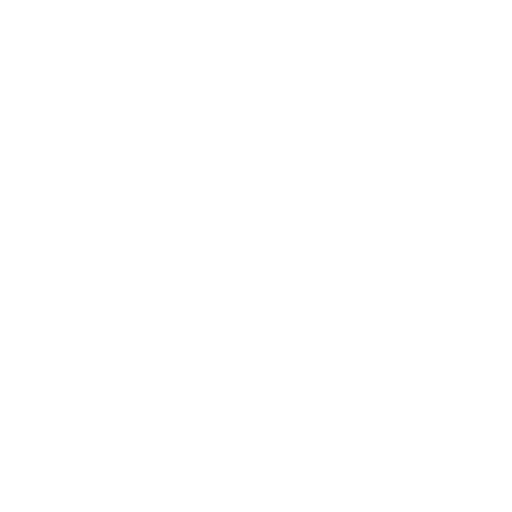
t = 0.00 s
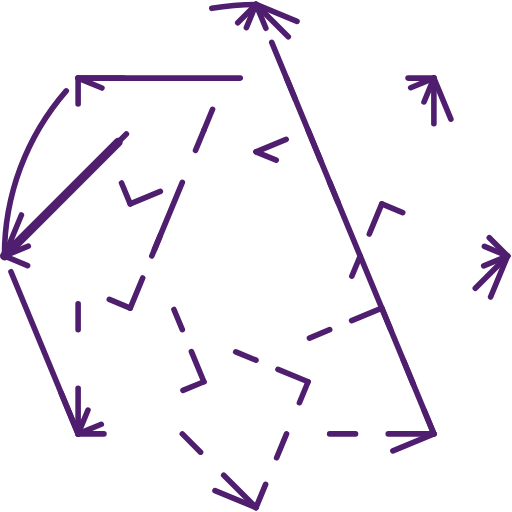
t = 0.59 s
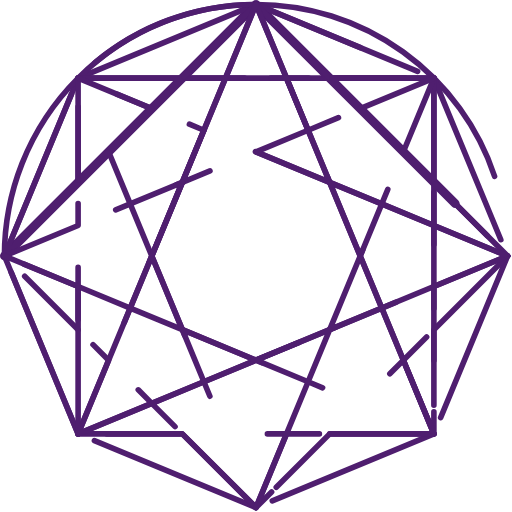
t = 1.18 s
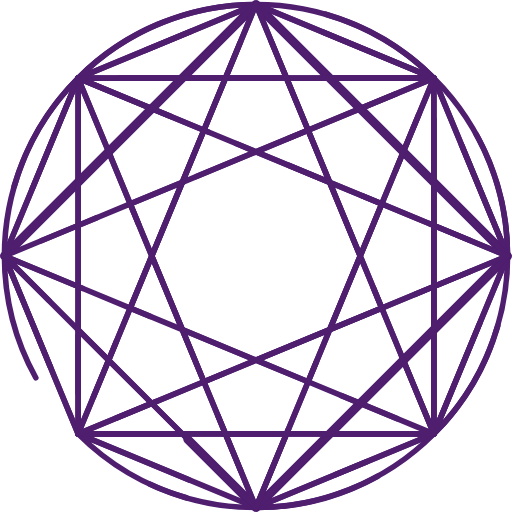
t = 1.76 s
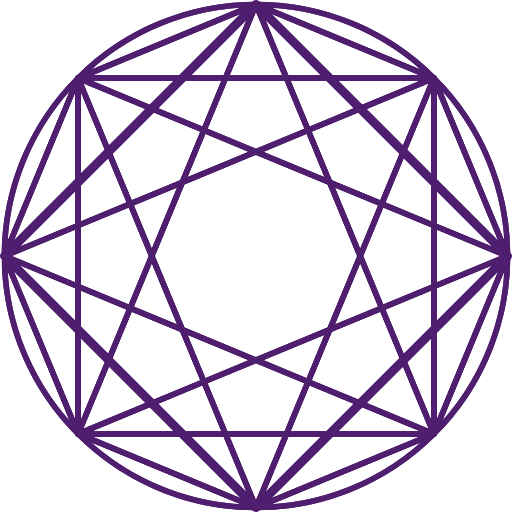
t = 2.35 s
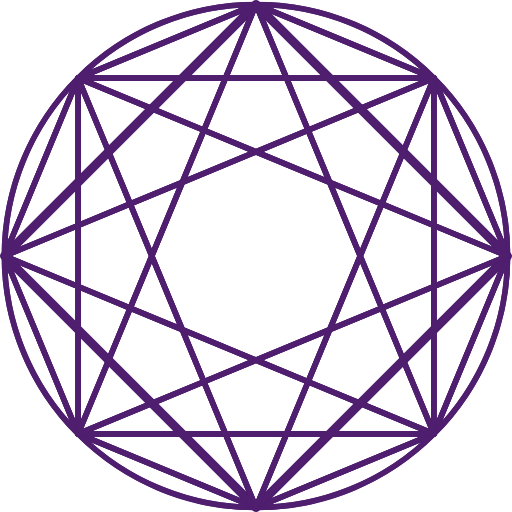
t = 2.50 s

The animated SVG that drew these frames (rendered in a browser with its animation timeline set to each time). Animation: 2 CSS @keyframes rules; one cycle of 2.50 s.

<?xml version="1.0" encoding="UTF-8" standalone="no"?>
<!--?xml version="1.0" encoding="UTF-8" standalone="no"?-->

<!-- Creator: CorelDRAW 2021 (64-Bit) -->

<svg
   xml:space="preserve"
   width="77.541031mm"
   height="77.541031mm"
   version="1.1"
   style="clip-rule:evenodd;fill-rule:evenodd"
   viewBox="0 0 7754.1028 7754.1028"
   id="svg66"
   sodipodi:docname="logo-aksara-mono_animated.svg"
   inkscape:version="1.3.1 (91b66b0783, 2023-11-16)"
   xmlns:inkscape="http://www.inkscape.org/namespaces/inkscape"
   xmlns:sodipodi="http://sodipodi.sourceforge.net/DTD/sodipodi-0.dtd"
   xmlns="http://www.w3.org/2000/svg"
   xmlns:svg="http://www.w3.org/2000/svg"><sodipodi:namedview
   id="namedview1"
   pagecolor="#ffffff"
   bordercolor="#111111"
   borderopacity="1"
   inkscape:showpageshadow="0"
   inkscape:pageopacity="0"
   inkscape:pagecheckerboard="1"
   inkscape:deskcolor="#d1d1d1"
   inkscape:zoom="2.7979811"
   inkscape:cx="132.95301"
   inkscape:cy="132.95301"
   inkscape:window-width="1920"
   inkscape:window-height="1051"
   inkscape:window-x="-9"
   inkscape:window-y="-9"
   inkscape:window-maximized="1"
   inkscape:current-layer="Layer_x0020_1"
   inkscape:document-units="mm" />
 <defs
   id="defs1">
  <style
   type="text/css"
   id="style1">

    .str0 {stroke:#4F1E6F;stroke-width:84.67;stroke-linecap:round;stroke-linejoin:round;stroke-miterlimit:22.9256}
    .fil0 {fill:none}
    .fil4 {fill:#80F5FE}
    .fil3 {fill:#A0A7F8}
    .fil1 {fill:#AA58D6}
    .fil5 {fill:#B7EFF0}
    .fil2 {fill:#CB88F2}
    .fil6 {fill:#F2F1B9}
    .fil7 {fill:#FFC495}

  </style>
 </defs>
 <g
   id="Layer_x0020_1"
   transform="translate(-712.56886,-712.57844)"
   inkscape:label="Layer 1"
   inkscape:groupmode="layer">
  <metadata
   id="CorelCorpID_0Corel-Layer" />
  <g
   id="_2947898846800"
   style="fill:none"
   transform="translate(356.29861,356.2986)">
   <g
   id="g3"
   style="fill:none">
    <path
   class="fil0 str0 IeImQHIr_0"
   width="5388.15"
   height="5388.15"
   id="rect1"
   style="fill:none"
   d="M 1539.24,1539.26 H 6927.39 V 6927.41 H 1539.24 Z" />
    <path
   class="fil0 str0 IeImQHIr_1"
   transform="matrix(1.11197,-1.11197,1.12795,1.12795,423.322,4233.33)"
   width="3426.35"
   height="3377.81"
   id="rect2"
   style="fill:none"
   d="M 0,0 H 3426.35 V 3377.81 H 0 Z" />
    <path
   class="fil0 str0 IeImQHIr_2"
   id="polygon2"
   style="fill:none"
   d="M 1539.25,6927.41 423.33,4233.33 1539.25,1539.26 4233.33,423.33 6927.4,1539.26 8043.33,4233.33 6927.4,6927.41 4233.33,8043.33 Z" />
    <path
   class="fil0 str0 IeImQHIr_3"
   id="polygon3"
   style="fill:none"
   d="M 6927.4,6927.41 4233.33,423.33 1539.25,6927.41 8043.33,4233.33 1539.25,1539.26 4233.33,8043.33 6927.4,1539.26 423.33,4233.33 Z" />
    <path
   class="fil0 str0 IeImQHIr_4"
   id="circle3"
   style="fill:none"
   d="m 423.33,4233.33 a 3810,3810 0 1 1 7620,0 3810,3810 0 1 1 -7620,0" />
   </g>
   <path
   class="fil1 str0 IeImQHIr_5"
   d="m 4233.33,423.33 c -1052.1,0 -2004.61,426.45 -2694.08,1115.93 z"
   id="path3"
   style="fill:none" />
   <path
   class="fil1 str0 IeImQHIr_6"
   d="M 4233.33,423.33 6927.41,1539.25 C 6237.94,849.78 5285.43,423.33 4233.33,423.33 Z"
   id="path4"
   style="fill:none" />
   <path
   class="fil1 str0 IeImQHIr_7"
   d="M 423.33,4233.33 1539.25,1539.26 C 849.78,2228.73 423.33,3181.23 423.33,4233.33 Z"
   id="path5"
   style="fill:none" />
   <path
   class="fil1 str0 IeImQHIr_8"
   d="M 1539.25,6927.41 423.33,4233.33 c 0,1052.1 426.45,2004.6 1115.92,2694.08 z"
   id="path6"
   style="fill:none" />
   <path
   class="fil1 str0 IeImQHIr_9"
   d="M 4233.33,8043.33 1539.25,6927.4 c 689.47,689.48 1641.98,1115.93 2694.08,1115.93 z"
   id="path7"
   style="fill:none" />
   <path
   class="fil1 str0 IeImQHIr_10"
   d="M 6927.4,6927.41 4233.33,8043.33 c 1052.1,0 2004.6,-426.45 2694.07,-1115.92 z"
   id="path8"
   style="fill:none" />
   <path
   class="fil1 str0 IeImQHIr_11"
   d="M 8043.33,4233.33 6927.4,6927.41 C 7616.88,6237.94 8043.33,5285.43 8043.33,4233.33 Z"
   id="path9"
   style="fill:none" />
   <path
   class="fil1 str0 IeImQHIr_12"
   d="m 6927.4,1539.26 1115.93,2694.07 c 0,-1052.1 -426.45,-2004.61 -1115.93,-2694.07 z"
   id="path10"
   style="fill:none" />
   <path
   class="fil2 str0 IeImQHIr_13"
   id="polygon10"
   style="fill:none"
   d="M 1539.25,6927.41 V 5349.25 L 423.33,4233.33 Z" />
   <path
   class="fil2 str0 IeImQHIr_14"
   id="polygon11"
   style="fill:none"
   d="M 423.33,4233.33 1539.25,3117.41 V 1539.26 Z" />
   <path
   class="fil2 str0 IeImQHIr_15"
   id="polygon12"
   style="fill:none"
   d="M 1539.25,1539.26 H 3117.4 L 4233.33,423.33 Z" />
   <path
   class="fil2 str0 IeImQHIr_16"
   id="polygon13"
   style="fill:none"
   d="m 4233.33,423.33 1115.93,1115.93 1578.15,-0.01 z" />
   <path
   class="fil2 str0 IeImQHIr_17"
   id="polygon14"
   style="fill:none"
   d="M 6927.4,1539.26 V 3117.4 l 1115.93,1115.93 z" />
   <path
   class="fil2 str0 IeImQHIr_18"
   id="polygon15"
   style="fill:none"
   d="M 8043.33,4233.33 6927.4,5349.26 v 1578.15 z" />
   <path
   class="fil2 str0 IeImQHIr_19"
   id="polygon16"
   style="fill:none"
   d="M 6927.4,6927.41 H 5349.25 L 4233.33,8043.33 Z" />
   <path
   class="fil2 str0 IeImQHIr_20"
   id="polygon17"
   style="fill:none"
   d="M 4233.33,8043.33 3117.41,6927.41 1539.25,6927.4 Z" />
   <path
   class="fil3 str0 IeImQHIr_21"
   id="polygon18"
   style="fill:none"
   d="M 1539.25,6927.41 H 3117.41 L 2655.18,6465.18 Z" />
   <path
   class="fil3 str0 IeImQHIr_22"
   id="polygon19"
   style="fill:none"
   d="M 1539.25,6927.41 2001.48,5811.48 1539.25,5349.25 Z" />
   <path
   class="fil3 str0 IeImQHIr_23"
   id="polygon20"
   style="fill:none"
   d="M 3117.41,6927.41 4233.33,8043.33 3771.1,6927.41 Z" />
   <path
   class="fil3 str0 IeImQHIr_24"
   id="polygon21"
   style="fill:none"
   d="M 4695.56,6927.41 4233.33,8043.33 5349.25,6927.41 Z" />
   <path
   class="fil3 str0 IeImQHIr_25"
   id="polygon22"
   style="fill:none"
   d="M 5349.25,6927.41 H 6927.4 L 5811.48,6465.18 Z" />
   <path
   class="fil3 str0 IeImQHIr_26"
   id="polygon23"
   style="fill:none"
   d="M 6465.17,5811.49 6927.4,6927.41 V 5349.26 Z" />
   <path
   class="fil3 str0 IeImQHIr_27"
   id="polygon24"
   style="fill:none"
   d="M 1539.25,5349.25 V 4695.56 L 423.33,4233.33 Z" />
   <path
   class="fil3 str0 IeImQHIr_28"
   id="polygon25"
   style="fill:none"
   d="M 423.33,4233.33 1539.25,3771.1 v -653.69 z" />
   <path
   class="fil3 str0 IeImQHIr_29"
   id="polygon26"
   style="fill:none"
   d="m 1539.25,1539.26 v 1578.15 l 462.23,-462.23 z" />
   <path
   class="fil3 str0 IeImQHIr_30"
   id="polygon27"
   style="fill:none"
   d="m 1539.25,1539.26 1115.92,462.23 462.23,-462.23 z" />
   <path
   class="fil3 str0 IeImQHIr_31"
   id="polygon28"
   style="fill:none"
   d="M 4233.33,423.33 3117.4,1539.26 h 653.69 z" />
   <path
   class="fil3 str0 IeImQHIr_32"
   id="polygon29"
   style="fill:none"
   d="m 4233.33,423.33 462.23,1115.93 h 653.7 z" />
   <path
   class="fil3 str0 IeImQHIr_33"
   id="polygon30"
   style="fill:none"
   d="m 6927.41,1539.25 -1578.15,0.01 462.23,462.23 z" />
   <path
   class="fil3 str0 IeImQHIr_34"
   id="polygon31"
   style="fill:none"
   d="M 6927.4,1539.26 6465.17,2655.17 6927.4,3117.4 Z" />
   <path
   class="fil3 str0 IeImQHIr_35"
   id="polygon32"
   style="fill:none"
   d="M 8043.33,4233.33 6927.4,3117.4 v 653.7 z" />
   <path
   class="fil3 str0 IeImQHIr_36"
   id="polygon33"
   style="fill:none"
   d="M 8043.33,4233.33 6927.4,4695.57 v 653.69 z" />
   <path
   class="fil4 str0 IeImQHIr_37"
   id="polygon34"
   style="fill:none"
   d="M 2001.48,2655.18 2655.17,2001.49 1539.25,1539.26 Z" />
   <path
   class="fil4 str0 IeImQHIr_38"
   id="polygon35"
   style="fill:none"
   d="m 4233.33,423.33 -462.24,1115.93 h 924.47 z" />
   <path
   class="fil4 str0 IeImQHIr_39"
   id="polygon36"
   style="fill:none"
   d="m 6927.41,1539.25 -1115.92,462.24 653.68,653.68 z" />
   <path
   class="fil4 str0 IeImQHIr_40"
   id="polygon37"
   style="fill:none"
   d="M 8043.33,4233.33 6927.4,3771.1 v 924.47 z" />
   <path
   class="fil4 str0 IeImQHIr_41"
   id="polygon38"
   style="fill:none"
   d="M 6927.4,6927.41 6465.17,5811.49 5811.48,6465.18 Z" />
   <path
   class="fil4 str0 IeImQHIr_42"
   id="polygon39"
   style="fill:none"
   d="M 4233.33,8043.33 4695.56,6927.41 H 3771.1 Z" />
   <path
   class="fil4 str0 IeImQHIr_43"
   id="polygon40"
   style="fill:none"
   d="m 1539.25,6927.41 1115.93,-462.23 -653.69,-653.7 z" />
   <path
   class="fil4 str0 IeImQHIr_44"
   id="polygon41"
   style="fill:none"
   d="m 423.33,4233.33 1115.92,462.23 V 3771.1 Z" />
   <path
   class="fil4 str0 IeImQHIr_45"
   id="polygon42"
   style="fill:none"
   d="m 4695.56,1539.26 326.85,789.07 789.08,-326.84 -462.23,-462.23 z" />
   <path
   class="fil4 str0 IeImQHIr_46"
   id="polygon43"
   style="fill:none"
   d="m 3444.25,2328.34 326.84,-789.08 H 3117.4 l -462.23,462.23 z" />
   <path
   class="fil4 str0 IeImQHIr_47"
   id="polygon44"
   style="fill:none"
   d="m 2328.33,3444.25 -326.85,-789.07 -462.23,462.23 v 653.69 z" />
   <path
   class="fil4 str0 IeImQHIr_48"
   id="polygon45"
   style="fill:none"
   d="m 2328.33,5022.41 -789.08,-326.85 v 653.69 l 462.24,462.23 z" />
   <path
   class="fil4 str0 IeImQHIr_49"
   id="polygon46"
   style="fill:none"
   d="m 3444.25,6138.33 -789.07,326.85 462.23,462.23 h 653.69 z" />
   <path
   class="fil4 str0 IeImQHIr_50"
   id="polygon47"
   style="fill:none"
   d="m 5022.41,6138.33 -326.85,789.08 h 653.69 l 462.23,-462.23 z" />
   <path
   class="fil4 str0 IeImQHIr_51"
   id="polygon48"
   style="fill:none"
   d="m 6138.32,5022.41 326.85,789.08 462.23,-462.23 v -653.69 z" />
   <path
   class="fil4 str0 IeImQHIr_52"
   id="polygon49"
   style="fill:none"
   d="M 6138.33,3444.25 6927.4,3771.1 V 3117.4 L 6465.17,2655.17 Z" />
   <path
   class="fil5 str0 IeImQHIr_53"
   id="polygon50"
   style="fill:none"
   d="m 4233.33,2655.18 789.08,-326.85 -326.85,-789.07 h -924.47 l -326.84,789.08 z" />
   <path
   class="fil5 str0 IeImQHIr_54"
   id="polygon51"
   style="fill:none"
   d="m 5022.41,2328.33 326.84,789.08 789.08,326.84 326.84,-789.08 -653.68,-653.68 z" />
   <path
   class="fil5 str0 IeImQHIr_55"
   id="polygon52"
   style="fill:none"
   d="m 6138.33,3444.25 -326.85,789.08 326.84,789.08 789.08,-326.84 V 3771.1 Z" />
   <path
   class="fil5 str0 IeImQHIr_56"
   id="polygon53"
   style="fill:none"
   d="m 6138.32,5022.41 -789.07,326.84 -326.84,789.08 789.07,326.85 653.69,-653.69 z" />
   <path
   class="fil5 str0 IeImQHIr_57"
   id="polygon54"
   style="fill:none"
   d="m 5022.41,6138.33 -789.08,-326.84 -789.08,326.84 326.85,789.08 h 924.46 z" />
   <path
   class="fil5 str0 IeImQHIr_58"
   id="polygon55"
   style="fill:none"
   d="m 3444.25,6138.33 -326.84,-789.08 -789.08,-326.84 -326.84,789.07 653.69,653.7 z" />
   <path
   class="fil5 str0 IeImQHIr_59"
   id="polygon56"
   style="fill:none"
   d="m 2328.33,5022.41 326.84,-789.08 -326.84,-789.08 -789.08,326.85 v 924.46 z" />
   <path
   class="fil5 str0 IeImQHIr_60"
   id="polygon57"
   style="fill:none"
   d="m 2328.33,3444.25 789.08,-326.84 326.84,-789.07 -789.08,-326.85 -653.69,653.69 z" />
   <path
   class="fil6 str0 IeImQHIr_61"
   id="polygon58"
   style="fill:none"
   d="m 3444.25,2328.34 -326.84,789.07 1115.92,-462.23 z" />
   <path
   class="fil6 str0 IeImQHIr_62"
   id="polygon59"
   style="fill:none"
   d="m 4233.33,2655.18 1115.92,462.23 -326.84,-789.08 z" />
   <path
   class="fil6 str0 IeImQHIr_63"
   id="polygon60"
   style="fill:none"
   d="m 5349.25,3117.41 462.23,1115.92 326.85,-789.08 z" />
   <path
   class="fil6 str0 IeImQHIr_64"
   id="polygon61"
   style="fill:none"
   d="m 5811.48,4233.33 -462.23,1115.92 789.07,-326.84 z" />
   <path
   class="fil6 str0 IeImQHIr_65"
   id="polygon62"
   style="fill:none"
   d="m 5349.25,5349.25 -1115.92,462.24 789.08,326.84 z" />
   <path
   class="fil6 str0 IeImQHIr_66"
   id="polygon63"
   style="fill:none"
   d="m 4233.33,5811.49 -1115.92,-462.24 326.84,789.08 z" />
   <path
   class="fil6 str0 IeImQHIr_67"
   id="polygon64"
   style="fill:none"
   d="M 3117.4,5349.25 2655.17,4233.33 2328.33,5022.41 Z" />
   <path
   class="fil6 str0 IeImQHIr_68"
   id="polygon65"
   style="fill:none"
   d="m 2655.17,4233.33 462.24,-1115.92 -789.08,326.84 z" />
   <path
   class="fil7 str0 IeImQHIr_69"
   id="polygon66"
   style="fill:none"
   d="M 3117.41,3117.41 2655.17,4233.33 3117.41,5349.25 4233.33,5811.49 5349.25,5349.25 5811.48,4233.33 5349.25,3117.41 4233.33,2655.18 Z" />
  </g>
 </g>
<style
   data-made-with="vivus-instant"
   id="style2">.IeImQHIr_0{stroke-dasharray:21553 21555;stroke-dashoffset:21554;animation:IeImQHIr_draw 2500ms ease-in-out 0ms forwards;}.IeImQHIr_1{stroke-dasharray:13609 13611;stroke-dashoffset:13610;animation:IeImQHIr_draw 2500ms ease-in-out 0ms forwards;}.IeImQHIr_2{stroke-dasharray:23329 23331;stroke-dashoffset:23330;animation:IeImQHIr_draw 2500ms ease-in-out 0ms forwards;}.IeImQHIr_3{stroke-dasharray:56320 56322;stroke-dashoffset:56321;animation:IeImQHIr_draw 2500ms ease-in-out 0ms forwards;}.IeImQHIr_4{stroke-dasharray:23943 23945;stroke-dashoffset:23944;animation:IeImQHIr_draw 2500ms ease-in-out 0ms forwards;}.IeImQHIr_5{stroke-dasharray:5909 5911;stroke-dashoffset:5910;animation:IeImQHIr_draw 2500ms ease-in-out 0ms forwards;}.IeImQHIr_6{stroke-dasharray:5909 5911;stroke-dashoffset:5910;animation:IeImQHIr_draw 2500ms ease-in-out 0ms forwards;}.IeImQHIr_7{stroke-dasharray:5909 5911;stroke-dashoffset:5910;animation:IeImQHIr_draw 2500ms ease-in-out 0ms forwards;}.IeImQHIr_8{stroke-dasharray:5909 5911;stroke-dashoffset:5910;animation:IeImQHIr_draw 2500ms ease-in-out 0ms forwards;}.IeImQHIr_9{stroke-dasharray:5909 5911;stroke-dashoffset:5910;animation:IeImQHIr_draw 2500ms ease-in-out 0ms forwards;}.IeImQHIr_10{stroke-dasharray:5909 5911;stroke-dashoffset:5910;animation:IeImQHIr_draw 2500ms ease-in-out 0ms forwards;}.IeImQHIr_11{stroke-dasharray:5909 5911;stroke-dashoffset:5910;animation:IeImQHIr_draw 2500ms ease-in-out 0ms forwards;}.IeImQHIr_12{stroke-dasharray:5909 5911;stroke-dashoffset:5910;animation:IeImQHIr_draw 2500ms ease-in-out 0ms forwards;}.IeImQHIr_13{stroke-dasharray:6073 6075;stroke-dashoffset:6074;animation:IeImQHIr_draw 2500ms ease-in-out 0ms forwards;}.IeImQHIr_14{stroke-dasharray:6073 6075;stroke-dashoffset:6074;animation:IeImQHIr_draw 2500ms ease-in-out 0ms forwards;}.IeImQHIr_15{stroke-dasharray:6073 6075;stroke-dashoffset:6074;animation:IeImQHIr_draw 2500ms ease-in-out 0ms forwards;}.IeImQHIr_16{stroke-dasharray:6073 6075;stroke-dashoffset:6074;animation:IeImQHIr_draw 2500ms ease-in-out 0ms forwards;}.IeImQHIr_17{stroke-dasharray:6073 6075;stroke-dashoffset:6074;animation:IeImQHIr_draw 2500ms ease-in-out 0ms forwards;}.IeImQHIr_18{stroke-dasharray:6073 6075;stroke-dashoffset:6074;animation:IeImQHIr_draw 2500ms ease-in-out 0ms forwards;}.IeImQHIr_19{stroke-dasharray:6073 6075;stroke-dashoffset:6074;animation:IeImQHIr_draw 2500ms ease-in-out 0ms forwards;}.IeImQHIr_20{stroke-dasharray:6073 6075;stroke-dashoffset:6074;animation:IeImQHIr_draw 2500ms ease-in-out 0ms forwards;}.IeImQHIr_21{stroke-dasharray:3440 3442;stroke-dashoffset:3441;animation:IeImQHIr_draw 2500ms ease-in-out 0ms forwards;}.IeImQHIr_22{stroke-dasharray:3440 3442;stroke-dashoffset:3441;animation:IeImQHIr_draw 2500ms ease-in-out 0ms forwards;}.IeImQHIr_23{stroke-dasharray:3440 3442;stroke-dashoffset:3441;animation:IeImQHIr_draw 2500ms ease-in-out 0ms forwards;}.IeImQHIr_24{stroke-dasharray:3440 3442;stroke-dashoffset:3441;animation:IeImQHIr_draw 2500ms ease-in-out 0ms forwards;}.IeImQHIr_25{stroke-dasharray:3440 3442;stroke-dashoffset:3441;animation:IeImQHIr_draw 2500ms ease-in-out 0ms forwards;}.IeImQHIr_26{stroke-dasharray:3440 3442;stroke-dashoffset:3441;animation:IeImQHIr_draw 2500ms ease-in-out 0ms forwards;}.IeImQHIr_27{stroke-dasharray:3440 3442;stroke-dashoffset:3441;animation:IeImQHIr_draw 2500ms ease-in-out 0ms forwards;}.IeImQHIr_28{stroke-dasharray:3440 3442;stroke-dashoffset:3441;animation:IeImQHIr_draw 2500ms ease-in-out 0ms forwards;}.IeImQHIr_29{stroke-dasharray:3440 3442;stroke-dashoffset:3441;animation:IeImQHIr_draw 2500ms ease-in-out 0ms forwards;}.IeImQHIr_30{stroke-dasharray:3440 3442;stroke-dashoffset:3441;animation:IeImQHIr_draw 2500ms ease-in-out 0ms forwards;}.IeImQHIr_31{stroke-dasharray:3440 3442;stroke-dashoffset:3441;animation:IeImQHIr_draw 2500ms ease-in-out 0ms forwards;}.IeImQHIr_32{stroke-dasharray:3440 3442;stroke-dashoffset:3441;animation:IeImQHIr_draw 2500ms ease-in-out 0ms forwards;}.IeImQHIr_33{stroke-dasharray:3440 3442;stroke-dashoffset:3441;animation:IeImQHIr_draw 2500ms ease-in-out 0ms forwards;}.IeImQHIr_34{stroke-dasharray:3440 3442;stroke-dashoffset:3441;animation:IeImQHIr_draw 2500ms ease-in-out 0ms forwards;}.IeImQHIr_35{stroke-dasharray:3440 3442;stroke-dashoffset:3441;animation:IeImQHIr_draw 2500ms ease-in-out 0ms forwards;}.IeImQHIr_36{stroke-dasharray:3440 3442;stroke-dashoffset:3441;animation:IeImQHIr_draw 2500ms ease-in-out 0ms forwards;}.IeImQHIr_37{stroke-dasharray:3341 3343;stroke-dashoffset:3342;animation:IeImQHIr_draw 2500ms ease-in-out 0ms forwards;}.IeImQHIr_38{stroke-dasharray:3341 3343;stroke-dashoffset:3342;animation:IeImQHIr_draw 2500ms ease-in-out 0ms forwards;}.IeImQHIr_39{stroke-dasharray:3341 3343;stroke-dashoffset:3342;animation:IeImQHIr_draw 2500ms ease-in-out 0ms forwards;}.IeImQHIr_40{stroke-dasharray:3341 3343;stroke-dashoffset:3342;animation:IeImQHIr_draw 2500ms ease-in-out 0ms forwards;}.IeImQHIr_41{stroke-dasharray:3341 3343;stroke-dashoffset:3342;animation:IeImQHIr_draw 2500ms ease-in-out 0ms forwards;}.IeImQHIr_42{stroke-dasharray:3341 3343;stroke-dashoffset:3342;animation:IeImQHIr_draw 2500ms ease-in-out 0ms forwards;}.IeImQHIr_43{stroke-dasharray:3341 3343;stroke-dashoffset:3342;animation:IeImQHIr_draw 2500ms ease-in-out 0ms forwards;}.IeImQHIr_44{stroke-dasharray:3341 3343;stroke-dashoffset:3342;animation:IeImQHIr_draw 2500ms ease-in-out 0ms forwards;}.IeImQHIr_45{stroke-dasharray:3016 3018;stroke-dashoffset:3017;animation:IeImQHIr_draw 2500ms ease-in-out 0ms forwards;}.IeImQHIr_46{stroke-dasharray:3016 3018;stroke-dashoffset:3017;animation:IeImQHIr_draw 2500ms ease-in-out 0ms forwards;}.IeImQHIr_47{stroke-dasharray:3016 3018;stroke-dashoffset:3017;animation:IeImQHIr_draw 2500ms ease-in-out 0ms forwards;}.IeImQHIr_48{stroke-dasharray:3016 3018;stroke-dashoffset:3017;animation:IeImQHIr_draw 2500ms ease-in-out 0ms forwards;}.IeImQHIr_49{stroke-dasharray:3016 3018;stroke-dashoffset:3017;animation:IeImQHIr_draw 2500ms ease-in-out 0ms forwards;}.IeImQHIr_50{stroke-dasharray:3016 3018;stroke-dashoffset:3017;animation:IeImQHIr_draw 2500ms ease-in-out 0ms forwards;}.IeImQHIr_51{stroke-dasharray:3016 3018;stroke-dashoffset:3017;animation:IeImQHIr_draw 2500ms ease-in-out 0ms forwards;}.IeImQHIr_52{stroke-dasharray:3016 3018;stroke-dashoffset:3017;animation:IeImQHIr_draw 2500ms ease-in-out 0ms forwards;}.IeImQHIr_53{stroke-dasharray:4341 4343;stroke-dashoffset:4342;animation:IeImQHIr_draw 2500ms ease-in-out 0ms forwards;}.IeImQHIr_54{stroke-dasharray:4341 4343;stroke-dashoffset:4342;animation:IeImQHIr_draw 2500ms ease-in-out 0ms forwards;}.IeImQHIr_55{stroke-dasharray:4341 4343;stroke-dashoffset:4342;animation:IeImQHIr_draw 2500ms ease-in-out 0ms forwards;}.IeImQHIr_56{stroke-dasharray:4341 4343;stroke-dashoffset:4342;animation:IeImQHIr_draw 2500ms ease-in-out 0ms forwards;}.IeImQHIr_57{stroke-dasharray:4341 4343;stroke-dashoffset:4342;animation:IeImQHIr_draw 2500ms ease-in-out 0ms forwards;}.IeImQHIr_58{stroke-dasharray:4341 4343;stroke-dashoffset:4342;animation:IeImQHIr_draw 2500ms ease-in-out 0ms forwards;}.IeImQHIr_59{stroke-dasharray:4341 4343;stroke-dashoffset:4342;animation:IeImQHIr_draw 2500ms ease-in-out 0ms forwards;}.IeImQHIr_60{stroke-dasharray:4341 4343;stroke-dashoffset:4342;animation:IeImQHIr_draw 2500ms ease-in-out 0ms forwards;}.IeImQHIr_61{stroke-dasharray:2917 2919;stroke-dashoffset:2918;animation:IeImQHIr_draw 2500ms ease-in-out 0ms forwards;}.IeImQHIr_62{stroke-dasharray:2917 2919;stroke-dashoffset:2918;animation:IeImQHIr_draw 2500ms ease-in-out 0ms forwards;}.IeImQHIr_63{stroke-dasharray:2917 2919;stroke-dashoffset:2918;animation:IeImQHIr_draw 2500ms ease-in-out 0ms forwards;}.IeImQHIr_64{stroke-dasharray:2917 2919;stroke-dashoffset:2918;animation:IeImQHIr_draw 2500ms ease-in-out 0ms forwards;}.IeImQHIr_65{stroke-dasharray:2917 2919;stroke-dashoffset:2918;animation:IeImQHIr_draw 2500ms ease-in-out 0ms forwards;}.IeImQHIr_66{stroke-dasharray:2917 2919;stroke-dashoffset:2918;animation:IeImQHIr_draw 2500ms ease-in-out 0ms forwards;}.IeImQHIr_67{stroke-dasharray:2917 2919;stroke-dashoffset:2918;animation:IeImQHIr_draw 2500ms ease-in-out 0ms forwards;}.IeImQHIr_68{stroke-dasharray:2917 2919;stroke-dashoffset:2918;animation:IeImQHIr_draw 2500ms ease-in-out 0ms forwards;}.IeImQHIr_69{stroke-dasharray:9663 9665;stroke-dashoffset:9664;animation:IeImQHIr_draw 2500ms ease-in-out 0ms forwards;}@keyframes IeImQHIr_draw{100%{stroke-dashoffset:0;}}@keyframes IeImQHIr_fade{0%{stroke-opacity:1;}94.02985074626866%{stroke-opacity:1;}100%{stroke-opacity:0;}}</style></svg>
